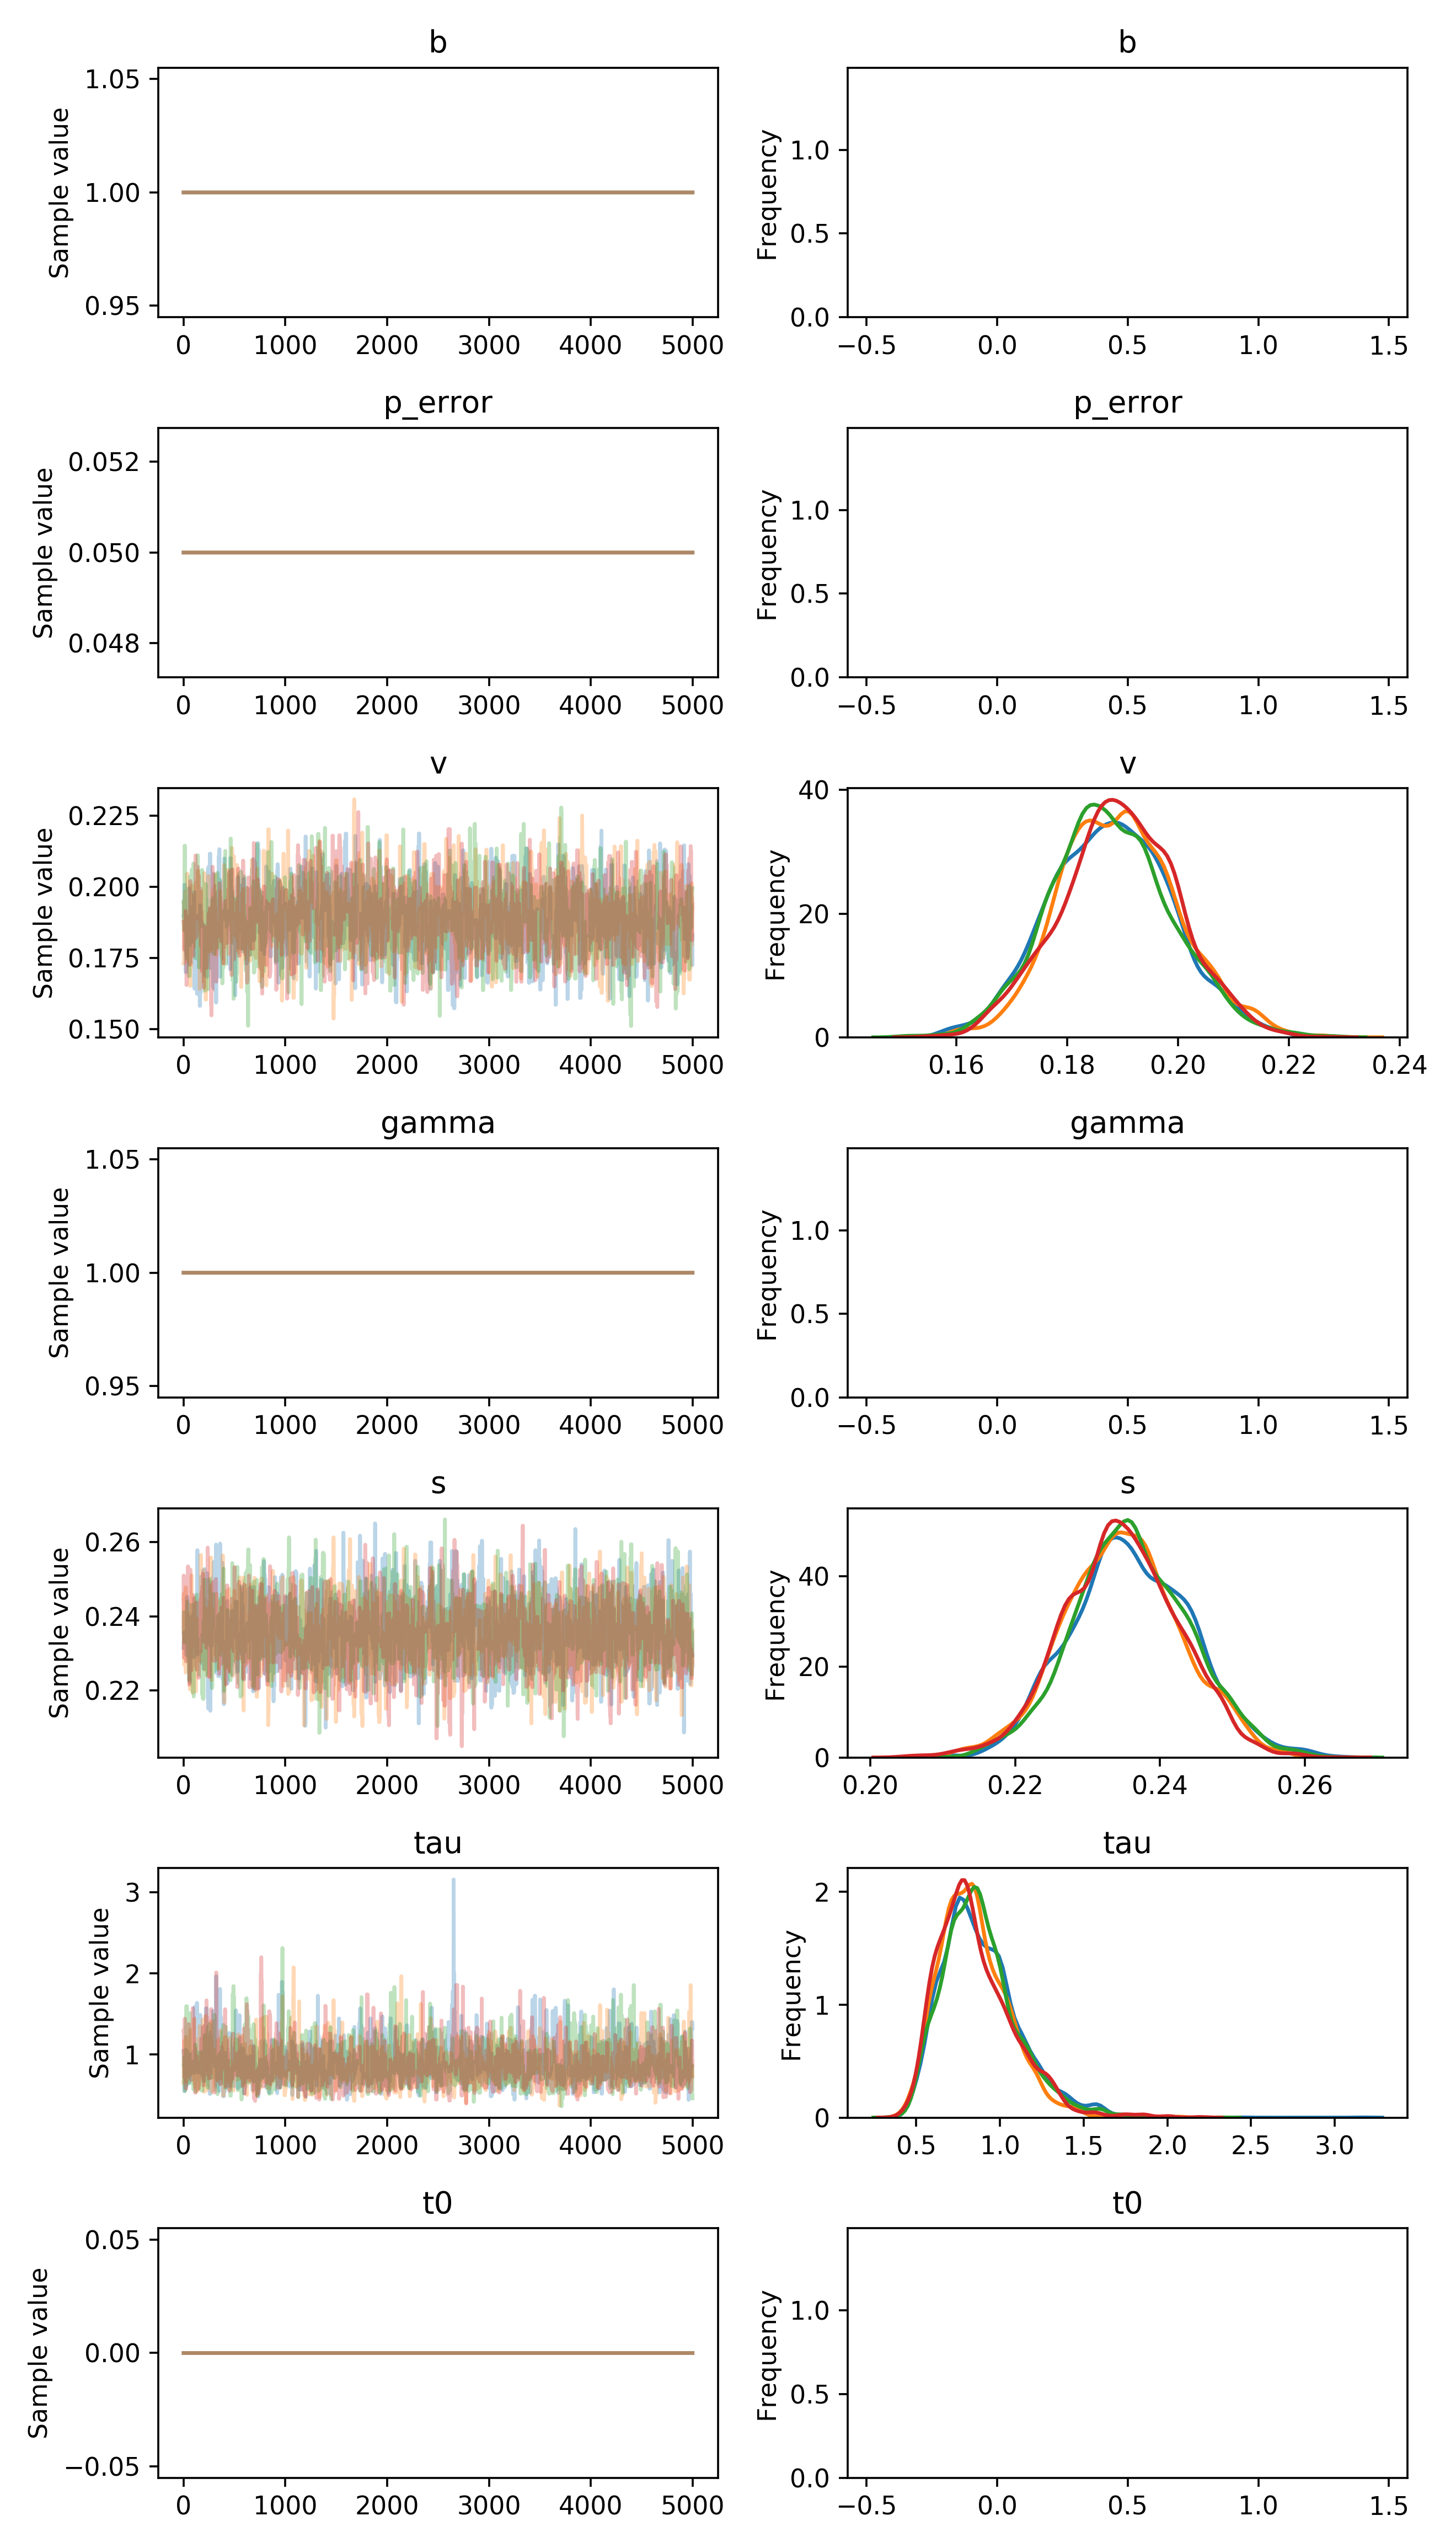

Data behind this chart, as committed beside it:
, b, p_error, v__0_0, gamma__0_0, s__0_0, tau__0_0, t0__0_0
0, 1.0, 0.05, 0.1896, 1.0, 0.2315, 1.046, 0.0
1, 1.0, 0.05, 0.1896, 1.0, 0.2328, 1.046, 0.0
2, 1.0, 0.05, 0.1896, 1.0, 0.2328, 0.9095, 0.0
3, 1.0, 0.05, 0.1896, 1.0, 0.2323, 0.9095, 0.0
4, 1.0, 0.05, 0.1896, 1.0, 0.2323, 0.9095, 0.0
5, 1.0, 0.05, 0.1948, 1.0, 0.2334, 0.9095, 0.0
6, 1.0, 0.05, 0.1948, 1.0, 0.2334, 0.9095, 0.0
7, 1.0, 0.05, 0.1948, 1.0, 0.2356, 0.9095, 0.0
8, 1.0, 0.05, 0.2006, 1.0, 0.2356, 0.9095, 0.0
9, 1.0, 0.05, 0.2006, 1.0, 0.2356, 0.5468, 0.0
10, 1.0, 0.05, 0.2006, 1.0, 0.2356, 0.5468, 0.0
11, 1.0, 0.05, 0.2006, 1.0, 0.2356, 0.5468, 0.0
12, 1.0, 0.05, 0.2006, 1.0, 0.2356, 0.567, 0.0
13, 1.0, 0.05, 0.1943, 1.0, 0.2356, 0.567, 0.0
14, 1.0, 0.05, 0.1943, 1.0, 0.2356, 0.9981, 0.0
15, 1.0, 0.05, 0.1954, 1.0, 0.2356, 0.9981, 0.0
16, 1.0, 0.05, 0.1954, 1.0, 0.2356, 0.9981, 0.0
17, 1.0, 0.05, 0.1868, 1.0, 0.2356, 0.9981, 0.0
18, 1.0, 0.05, 0.1781, 1.0, 0.2356, 0.9981, 0.0
19, 1.0, 0.05, 0.196, 1.0, 0.2356, 1.004, 0.0
20, 1.0, 0.05, 0.196, 1.0, 0.2356, 1.004, 0.0
21, 1.0, 0.05, 0.196, 1.0, 0.2345, 1.056, 0.0
22, 1.0, 0.05, 0.1699, 1.0, 0.2345, 1.056, 0.0
23, 1.0, 0.05, 0.1913, 1.0, 0.2345, 1.056, 0.0
24, 1.0, 0.05, 0.1913, 1.0, 0.2345, 1.056, 0.0
25, 1.0, 0.05, 0.1913, 1.0, 0.2345, 0.7905, 0.0
26, 1.0, 0.05, 0.1913, 1.0, 0.2345, 0.7905, 0.0
27, 1.0, 0.05, 0.1913, 1.0, 0.2296, 0.6172, 0.0
28, 1.0, 0.05, 0.1913, 1.0, 0.2296, 0.6172, 0.0
29, 1.0, 0.05, 0.1913, 1.0, 0.2336, 0.6172, 0.0
30, 1.0, 0.05, 0.1913, 1.0, 0.2336, 0.6172, 0.0
31, 1.0, 0.05, 0.1855, 1.0, 0.2336, 0.9445, 0.0
32, 1.0, 0.05, 0.1855, 1.0, 0.2336, 1.044, 0.0
33, 1.0, 0.05, 0.1855, 1.0, 0.2452, 1.044, 0.0
34, 1.0, 0.05, 0.1855, 1.0, 0.2452, 1.044, 0.0
35, 1.0, 0.05, 0.1741, 1.0, 0.2452, 0.9958, 0.0
36, 1.0, 0.05, 0.1722, 1.0, 0.237, 0.9958, 0.0
37, 1.0, 0.05, 0.1871, 1.0, 0.237, 0.9958, 0.0
38, 1.0, 0.05, 0.1871, 1.0, 0.237, 0.9958, 0.0
39, 1.0, 0.05, 0.1843, 1.0, 0.237, 0.9958, 0.0
40, 1.0, 0.05, 0.1843, 1.0, 0.237, 0.9958, 0.0
41, 1.0, 0.05, 0.1843, 1.0, 0.237, 0.9958, 0.0
42, 1.0, 0.05, 0.1905, 1.0, 0.237, 0.8706, 0.0
43, 1.0, 0.05, 0.1905, 1.0, 0.237, 0.8706, 0.0
44, 1.0, 0.05, 0.1905, 1.0, 0.2365, 0.8706, 0.0
45, 1.0, 0.05, 0.1905, 1.0, 0.2365, 0.8706, 0.0
46, 1.0, 0.05, 0.1904, 1.0, 0.2401, 0.8706, 0.0
47, 1.0, 0.05, 0.1904, 1.0, 0.2401, 0.8706, 0.0
48, 1.0, 0.05, 0.1904, 1.0, 0.2299, 0.8706, 0.0
49, 1.0, 0.05, 0.1904, 1.0, 0.2357, 0.8706, 0.0
50, 1.0, 0.05, 0.1964, 1.0, 0.2357, 0.8706, 0.0
51, 1.0, 0.05, 0.1964, 1.0, 0.2357, 0.6569, 0.0
52, 1.0, 0.05, 0.188, 1.0, 0.2368, 0.6569, 0.0
53, 1.0, 0.05, 0.1967, 1.0, 0.2368, 0.6569, 0.0
54, 1.0, 0.05, 0.1994, 1.0, 0.2368, 0.6569, 0.0
55, 1.0, 0.05, 0.1994, 1.0, 0.229, 0.6569, 0.0
56, 1.0, 0.05, 0.1866, 1.0, 0.2398, 0.6569, 0.0
57, 1.0, 0.05, 0.1905, 1.0, 0.2398, 0.6569, 0.0
58, 1.0, 0.05, 0.1905, 1.0, 0.2398, 0.6949, 0.0
59, 1.0, 0.05, 0.1905, 1.0, 0.2398, 0.6949, 0.0
... 19,940 more rows
